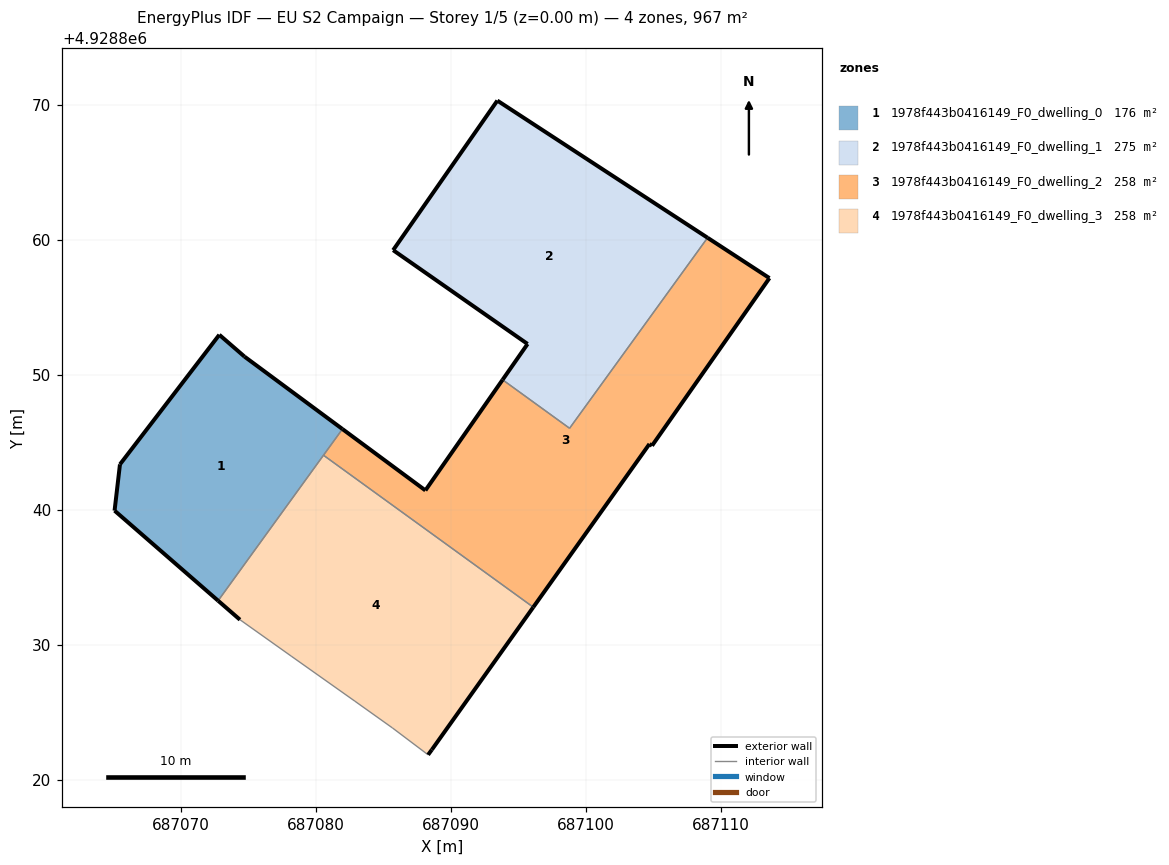
=== STOREY PLAN SPEC (per zone: floor XY polygon, exterior-wall plan segments, windows/doors) ===
zone 1: 1978f443b0416149_F0_dwelling_0  (175.9 m²)
  floor: (687072.75, 4928833.27) (687081.96, 4928845.99) (687074.71, 4928851.35) (687072.84, 4928852.97) (687065.48, 4928843.37) (687065.08, 4928839.94)
  exterior wall: (687072.84, 4928852.97) – (687074.71, 4928851.35)  [2.5 m]
  exterior wall: (687074.71, 4928851.35) – (687081.96, 4928845.99)  [9.0 m]
  exterior wall: (687072.75, 4928833.27) – (687065.08, 4928839.94)  [10.2 m]
  exterior wall: (687065.08, 4928839.94) – (687065.48, 4928843.37)  [3.5 m]
  exterior wall: (687065.48, 4928843.37) – (687072.84, 4928852.97)  [12.1 m]
  interior walls: 2
zone 2: 1978f443b0416149_F0_dwelling_1  (274.9 m²)
  floor: (687098.79, 4928846.04) (687109.01, 4928860.16) (687093.44, 4928870.32) (687085.71, 4928859.24) (687095.68, 4928852.29) (687093.82, 4928849.64)
  exterior wall: (687085.71, 4928859.24) – (687093.44, 4928870.32)  [13.5 m]
  exterior wall: (687093.44, 4928870.32) – (687109.01, 4928860.16)  [18.6 m]
  exterior wall: (687093.82, 4928849.64) – (687095.68, 4928852.29)  [3.2 m]
  exterior wall: (687095.68, 4928852.29) – (687085.71, 4928859.24)  [12.1 m]
  interior walls: 2
zone 3: 1978f443b0416149_F0_dwelling_2  (258.3 m²)
  floor: (687104.90, 4928844.75) (687113.59, 4928857.17) (687109.01, 4928860.16) (687098.79, 4928846.04) (687093.82, 4928849.64) (687088.10, 4928841.44) (687081.96, 4928845.99) (687080.55, 4928844.05) (687096.10, 4928832.79) (687104.70, 4928844.88)
  exterior wall: (687088.10, 4928841.44) – (687093.82, 4928849.64)  [10.0 m]
  exterior wall: (687109.01, 4928860.16) – (687113.59, 4928857.17)  [5.5 m]
  exterior wall: (687113.59, 4928857.17) – (687104.90, 4928844.75)  [15.2 m]
  exterior wall: (687104.90, 4928844.75) – (687104.70, 4928844.88)  [0.2 m]
  exterior wall: (687104.70, 4928844.88) – (687096.10, 4928832.79)  [14.8 m]
  exterior wall: (687081.96, 4928845.99) – (687088.10, 4928841.44)  [7.6 m]
  interior walls: 4
zone 4: 1978f443b0416149_F0_dwelling_3  (258.4 m²)
  floor: (687088.58, 4928822.23) (687096.10, 4928832.79) (687080.55, 4928844.05) (687072.75, 4928833.27) (687074.36, 4928831.86) (687078.17, 4928829.16) (687082.89, 4928825.82) (687085.67, 4928823.84) (687088.31, 4928821.85)
  exterior wall: (687096.10, 4928832.79) – (687088.58, 4928822.23)  [13.0 m]
  exterior wall: (687088.58, 4928822.23) – (687088.31, 4928821.85)  [0.5 m]
  exterior wall: (687074.36, 4928831.86) – (687072.75, 4928833.27)  [2.1 m]
  interior walls: 6

=== DERIVED (storey summary) ===
Building: EU S2 Campaign
Storey: 1 of 5  (floor level z = 0.00 m)
Storey gross floor area: 967.4 m²
Zones on this storey: 4
  - 1978f443b0416149_F0_dwelling_0: floor 175.9 m²; exterior wall 37.2 m (111.6 m²); WWR 0.0%
  - 1978f443b0416149_F0_dwelling_1: floor 274.9 m²; exterior wall 47.5 m (142.4 m²); WWR 0.0%
  - 1978f443b0416149_F0_dwelling_2: floor 258.3 m²; exterior wall 53.3 m (160.0 m²); WWR 0.0%
  - 1978f443b0416149_F0_dwelling_3: floor 258.4 m²; exterior wall 15.6 m (46.7 m²); WWR 0.0%
Zone adjacency (shared interzone walls):
  - 1978f443b0416149_F0_dwelling_0 ↔ 1978f443b0416149_F0_dwelling_2
  - 1978f443b0416149_F0_dwelling_0 ↔ 1978f443b0416149_F0_dwelling_3
  - 1978f443b0416149_F0_dwelling_1 ↔ 1978f443b0416149_F0_dwelling_2
  - 1978f443b0416149_F0_dwelling_2 ↔ 1978f443b0416149_F0_dwelling_3